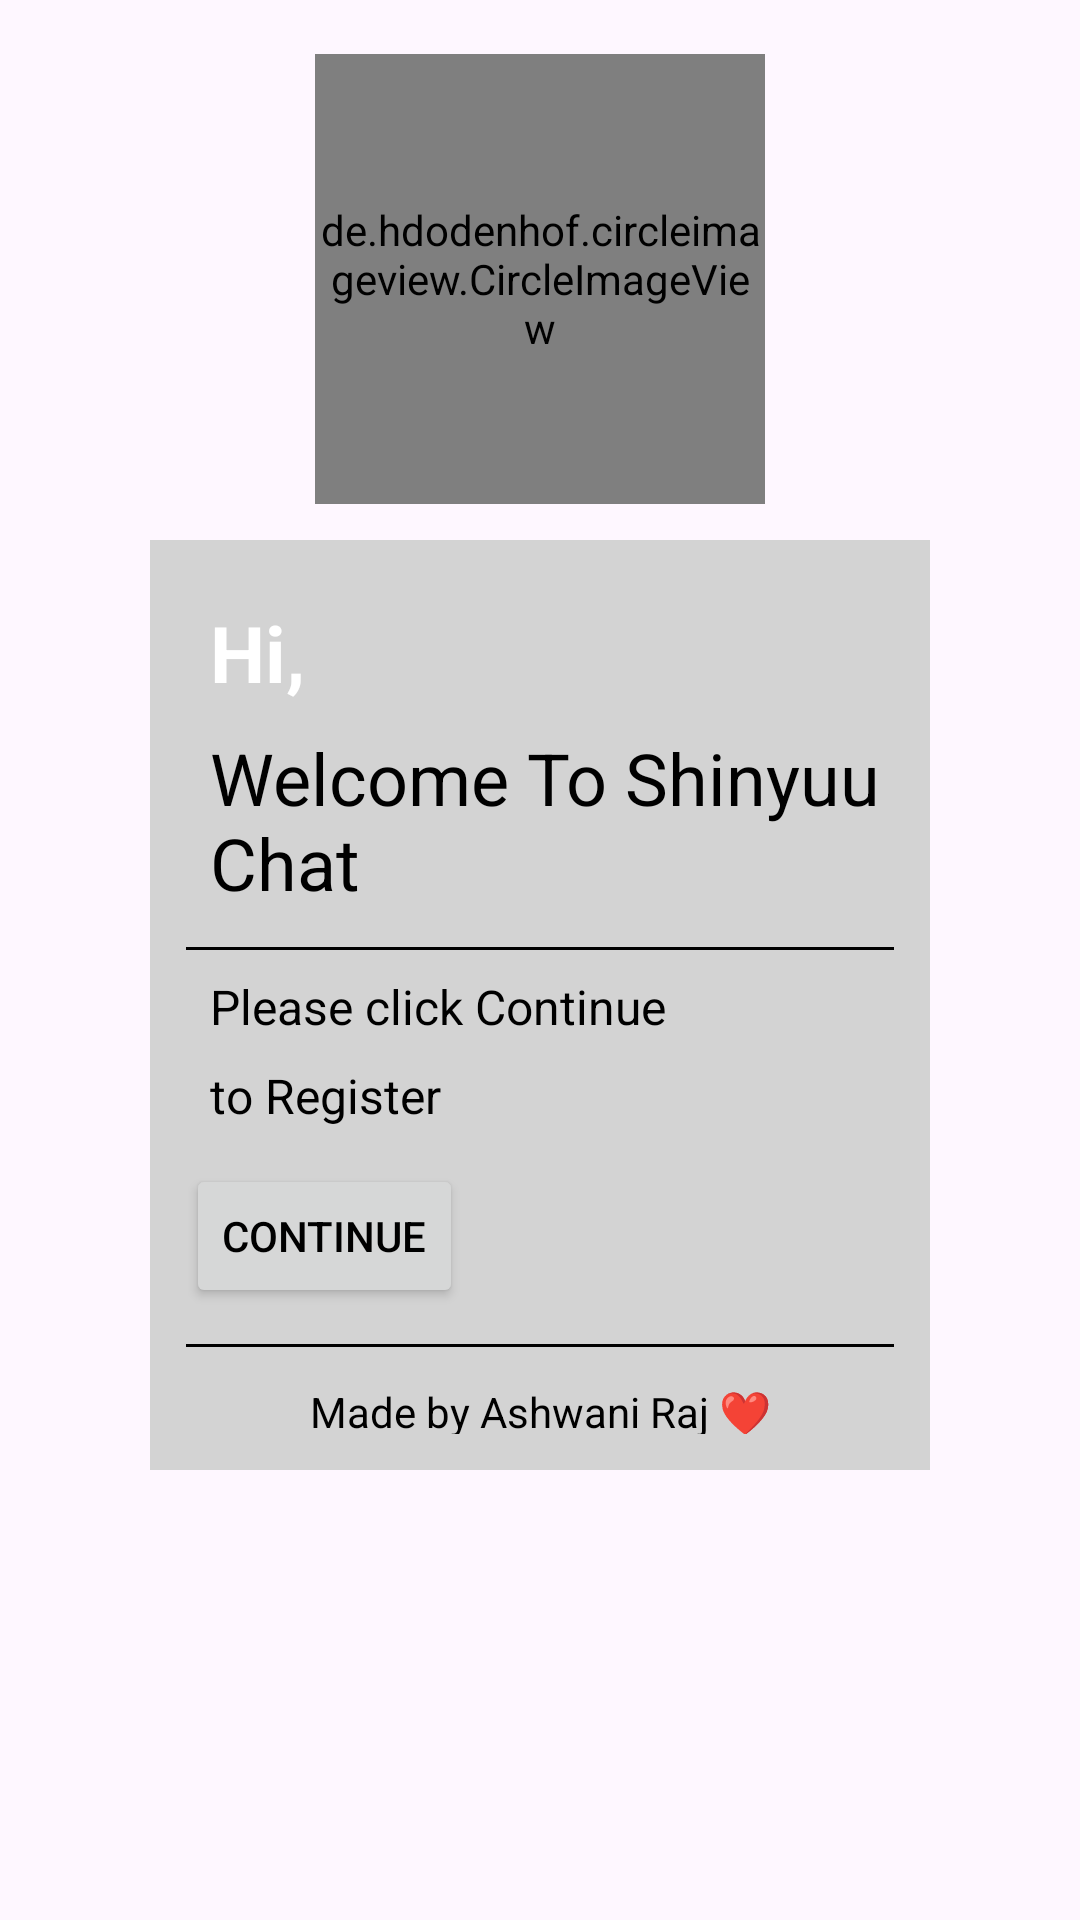

Reconstruct the res/layout file that produces this screen, plus the resources it refers to.
<!-- AndroidManifest.xml: application theme Theme.ShinyuuChat -->
<!-- res/layout/activity_welcome.xml -->
<?xml version="1.0" encoding="utf-8"?>
<androidx.constraintlayout.widget.ConstraintLayout xmlns:android="http://schemas.android.com/apk/res/android"
    xmlns:app="http://schemas.android.com/apk/res-auto"
    xmlns:tools="http://schemas.android.com/tools"
    android:id="@+id/main"
    android:layout_width="match_parent"
    android:layout_height="match_parent"
    tools:context=".activity.WelcomeActivity">

    <de.hdodenhof.circleimageview.CircleImageView
        android:id="@+id/circleImageView"
        android:layout_width="150dp"
        android:layout_height="150dp"
        android:layout_marginTop="18dp"
        android:src="@drawable/logo"
        app:layout_constraintEnd_toEndOf="parent"
        app:layout_constraintStart_toStartOf="parent"
        app:layout_constraintTop_toTopOf="parent" />

    <LinearLayout
        android:layout_width="match_parent"
        android:layout_height="0dp"
        android:layout_marginStart="50dp"
        android:layout_marginTop="12dp"
        android:layout_marginEnd="50dp"
        android:layout_marginBottom="150dp"
        android:background="#D3D3D3"
        android:orientation="vertical"
        android:padding="12dp"
        app:layout_constraintBottom_toBottomOf="parent"
        app:layout_constraintEnd_toEndOf="@+id/circleImageView"
        app:layout_constraintStart_toStartOf="@+id/circleImageView"
        app:layout_constraintTop_toBottomOf="@+id/circleImageView">

        <TextView
            android:layout_width="match_parent"
            android:layout_height="wrap_content"
            android:layout_marginStart="8dp"
            android:layout_marginTop="8dp"
            android:text="Hi,"
            android:textColor="@color/white"
            android:textSize="26sp"
            android:textStyle="bold" />

        <TextView
            android:layout_width="match_parent"
            android:layout_height="wrap_content"
            android:layout_marginStart="8dp"
            android:layout_marginTop="8dp"
            android:text="Welcome To Shinyuu Chat"
            android:textColor="@color/black"
            android:textSize="24sp" />

        <View
            android:layout_width="match_parent"
            android:layout_height="1dp"
            android:layout_marginTop="12dp"
            android:background="@android:color/black"/>


        <TextView
            android:layout_width="match_parent"
            android:layout_height="wrap_content"
            android:text="Please click Continue"
            android:textSize="16sp"
            android:textColor="@color/black"
            android:layout_marginStart="8dp"
            android:layout_marginTop="8dp"
            />

        <TextView
            android:layout_width="match_parent"
            android:layout_height="wrap_content"
            android:text="to Register"
            android:textSize="16sp"
            android:textColor="@color/black"
            android:layout_marginStart="8dp"
            android:layout_marginTop="8dp"
            />

        <Button
            android:id="@+id/startBtn"
            android:layout_width="wrap_content"
            android:layout_height="wrap_content"
            android:layout_marginTop="12dp"
            android:textColor="@color/black"
            android:text="Continue" />

        <View
            android:layout_width="match_parent"
            android:layout_height="1dp"
            android:layout_marginTop="12dp"
            android:background="@android:color/black"/>

        <TextView
            android:layout_width="match_parent"
            android:layout_height="wrap_content"
            android:text="Made by Ashwani Raj &#x2764;"
            android:gravity="center"
            android:textColor="@color/black"
            android:layout_marginTop="12dp"
            />

    </LinearLayout>
</androidx.constraintlayout.widget.ConstraintLayout>
<!-- resources referenced by this layout -->
<resources>
  <color name="black">#FF000000</color>
  <color name="white">#FFFFFFFF</color>
  <style name="Theme.ShinyuuChat" parent="Base.Theme.ShinyuuChat" />
  <style name="Base.Theme.ShinyuuChat" parent="Theme.Material3.DayNight.NoActionBar">
          
          <item name="colorPrimary">@color/colorPrimary</item>
          <item name="colorPrimaryVariant">@color/colorPrimaryDark</item>
          <item name="colorOnPrimary">@color/white</item>
          <item name="android:statusBarColor" tools:targetApi="l">?attr/colorPrimaryVariant</item>
      </style>
  <color name="colorPrimary">#128C7E</color>
  <color name="colorPrimaryDark">#128C7E</color>
</resources>
